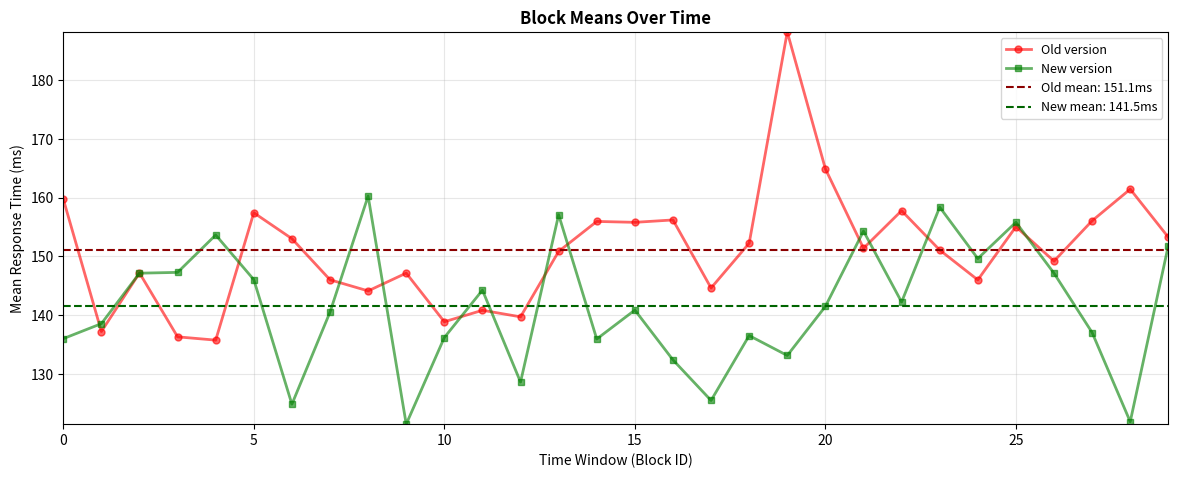

Reproduce this figure in Python. (Note: this script raises an exception after producing the figure.)
"""
Permutation test for comparing two web service versions.
More robust when independence assumptions are difficult to guarantee.
Uses block sampling (time windows) to achieve exchangeability.
"""

import numpy as np
import pandas as pd
from scipy.stats import permutation_test
import matplotlib.pyplot as plt

# Set random seed for reproducibility
np.random.seed(42)

# Simulate response times with temporal correlation (blocks/windows)
def generate_correlated_response_times(base_mean, base_std, n_windows=30, window_size=10):
    """
    Generate response times grouped in time windows with internal correlation.
    Each window has slightly different characteristics (simulating system state).
    """
    all_times = []
    window_ids = []
    
    for window_id in range(n_windows):
        # Each window has its own mean (simulating varying system load)
        window_mean = np.random.normal(base_mean, base_std * 0.3)
        window_std = base_std * 0.5
        
        # Generate correlated times within the window
        times = np.random.normal(window_mean, window_std, window_size)
        times = np.abs(times)  # Ensure positive values
        
        all_times.extend(times)
        window_ids.extend([window_id] * window_size)
    
    return np.array(all_times), np.array(window_ids)

# Generate data for both versions
old_times, old_windows = generate_correlated_response_times(base_mean=150, base_std=30, 
                                                             n_windows=30, window_size=10)
new_times, new_windows = generate_correlated_response_times(base_mean=140, base_std=28, 
                                                             n_windows=30, window_size=10)

# Create DataFrames
df_old = pd.DataFrame({
    'response_time': old_times,
    'window_id': old_windows
})

df_new = pd.DataFrame({
    'response_time': new_times,
    'window_id': new_windows
})

# Calculate block means (one mean per time window)
old_blocks = df_old.groupby('window_id')['response_time'].mean().values
new_blocks = df_new.groupby('window_id')['response_time'].mean().values

# Define statistic function for permutation test
def statistic(x, y):
    """Difference of means"""
    return np.mean(x) - np.mean(y)

# Perform permutation test
result = permutation_test((old_blocks, new_blocks), statistic, 
                         permutation_type='independent', n_resamples=10000,
                         random_state=42)

# Calculate observed difference
observed_diff = np.mean(old_blocks) - np.mean(new_blocks)

print("=" * 70)
print("PERMUTATION TEST RESULTS (Block Sampling)")
print("=" * 70)

print(f"\nOld version:")
print(f"  Overall mean:     {df_old['response_time'].mean():.2f} ms")
print(f"  Overall std:      {df_old['response_time'].std():.2f} ms")
print(f"  Number of blocks: {len(old_blocks)}")
print(f"  Observations:     {len(df_old)}")

print(f"\nNew version:")
print(f"  Overall mean:     {df_new['response_time'].mean():.2f} ms")
print(f"  Overall std:      {df_new['response_time'].std():.2f} ms")
print(f"  Number of blocks: {len(new_blocks)}")
print(f"  Observations:     {len(df_new)}")

print(f"\nBlock-level analysis:")
print(f"  Old blocks mean:  {np.mean(old_blocks):.2f} ms")
print(f"  New blocks mean:  {np.mean(new_blocks):.2f} ms")
print(f"  Observed diff:    {observed_diff:.2f} ms")

print(f"\nPermutation test results:")
print(f"  Statistic:        {result.statistic:.4f}")
print(f"  p-value:          {result.pvalue:.4f}")
print(f"  Null dist mean:   {result.null_distribution.mean():.4f}")
print(f"  Null dist std:    {result.null_distribution.std():.4f}")
print(f"  Resamples:        {len(result.null_distribution)}")
print(f"\n  Result: {'Significant difference ✓' if result.pvalue < 0.05 else 'No significant difference'}")
print(f"  (using α=0.05 significance level)")

print("\n" + "=" * 70)

# --- Visualization ---

# Plot 1: Time series of block means
fig1, ax1 = plt.subplots(figsize=(12, 5))
window_indices = np.arange(len(old_blocks))
ax1.plot(window_indices, old_blocks, 'o-', color='red', alpha=0.6, 
         label='Old version', linewidth=2, markersize=5)
ax1.plot(window_indices, new_blocks, 's-', color='green', alpha=0.6, 
         label='New version', linewidth=2, markersize=5)
ax1.axhline(np.mean(old_blocks), color='darkred', linestyle='--', linewidth=1.5,
            label=f'Old mean: {np.mean(old_blocks):.1f}ms')
ax1.axhline(np.mean(new_blocks), color='darkgreen', linestyle='--', linewidth=1.5,
            label=f'New mean: {np.mean(new_blocks):.1f}ms')
ax1.set_xlabel('Time Window (Block ID)', fontsize=10)
ax1.set_ylabel('Mean Response Time (ms)', fontsize=10)
ax1.set_title('Block Means Over Time', fontsize=12, fontweight='bold')
ax1.legend(fontsize=9)
ax1.grid(True, alpha=0.3)
ax1.autoscale(tight=True)
fig1.tight_layout(pad=1.5)
plt.savefig('docs/img/permutation_time_series.png', dpi=300, bbox_inches='tight')
print("\nTime series visualization saved as 'docs/img/permutation_time_series.png'")


# Plot 2: Distributions
fig2, (ax2, ax3) = plt.subplots(1, 2, figsize=(12, 5))

# 2a. Histogram of block means (Left)
ax2.hist(old_blocks, bins=15, alpha=0.6, label='Old blocks', 
         color='red', edgecolor='black')
ax2.hist(new_blocks, bins=15, alpha=0.6, label='New blocks', 
         color='green', edgecolor='black')
ax2.set_xlabel('Mean Response Time (ms)', fontsize=10)
ax2.set_ylabel('Frequency', fontsize=10)
ax2.set_title('Distribution of Block Means', fontsize=11, fontweight='bold')
ax2.legend(fontsize=9)
ax2.grid(True, alpha=0.3)

# 2b. Permutation null distribution (Right)
ax3.hist(result.null_distribution, bins=50, color='skyblue', alpha=0.7, 
         edgecolor='black', label='Null distribution')
ax3.axvline(observed_diff, color='red', linestyle='--', linewidth=2.5,
            label=f'Observed diff: {observed_diff:.2f}ms')

# Mark critical values
alpha = 0.05
percentile_lower = np.percentile(result.null_distribution, alpha/2 * 100)
percentile_upper = np.percentile(result.null_distribution, (1 - alpha/2) * 100)
ax3.axvline(percentile_lower, color='orange', linestyle=':', linewidth=2,
            label=f'Critical values (α={alpha})')
ax3.axvline(percentile_upper, color='orange', linestyle=':', linewidth=2)

ax3.set_xlabel('Difference in Means (ms)', fontsize=10)
ax3.set_ylabel('Frequency', fontsize=10)
ax3.set_title('Permutation Test: Null Distribution', fontsize=11, fontweight='bold')
ax3.legend(fontsize=9)
ax3.grid(True, alpha=0.3)

# Add p-value annotation
p_text = f"p-value = {result.pvalue:.4f}\n{'✓ Significant' if result.pvalue < 0.05 else '✗ Not significant'}"
ax3.text(0.03, 0.97, p_text, transform=ax3.transAxes, fontsize=10,
         verticalalignment='top', bbox=dict(boxstyle='round', facecolor='wheat', alpha=0.8))

fig2.tight_layout(pad=1.5)
plt.savefig('docs/img/permutation_test_results.png', dpi=300, bbox_inches='tight')
print("Distribution visualization saved as 'docs/img/permutation_test_results.png'")

plt.show()
